Run: headless pygame with SDL's dummy video driver; simulated clock (each Clock.tick advances the game by its frame time, no real sleeping); random seed 0; keys injected as events and as key.get_pressed() state; no mouse input.
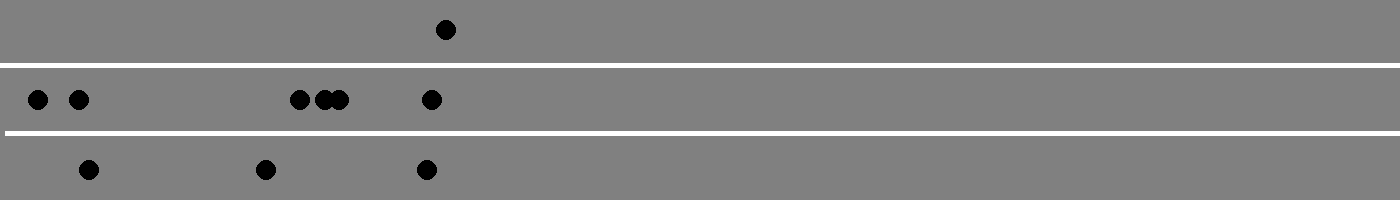
Frame 1 of 4 · flips 1–60 · no input
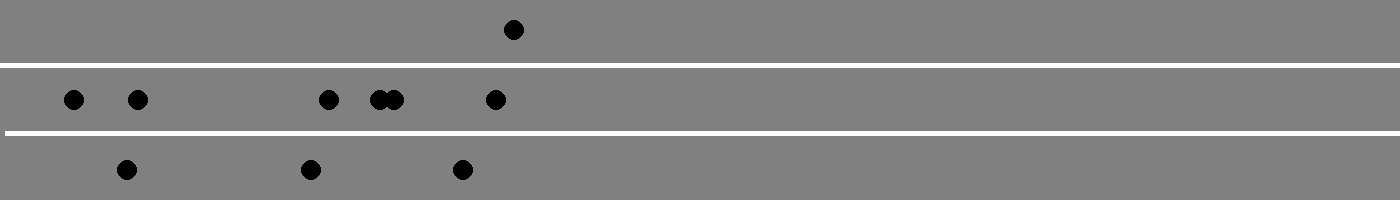
Frame 2 of 4 · flips 61–180 · tapped SPACE, RETURN · held RIGHT (→), D
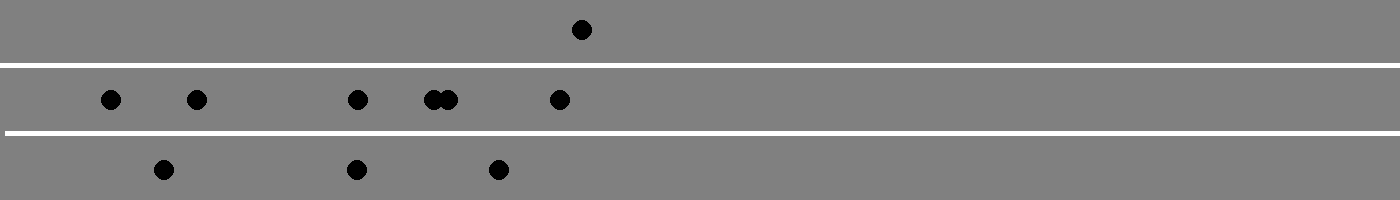
Frame 3 of 4 · flips 181–300 · held DOWN (↓), S
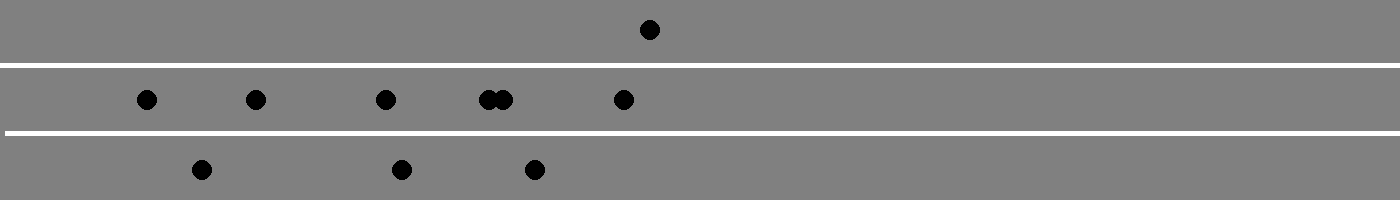
Frame 4 of 4 · flips 301–420 · held LEFT (←), A, UP (↑), W

The pygame program that drew these frames:

# traffic.py by Dyson carter

import pygame
import random
from sys import exit

pygame.init()

# Define colors
WHITE = (255, 255, 255)
BLACK = (0, 0, 0)
GRAY = (128, 128, 128)

# Define constants
width = 1400
height = 200
lane_width = 5
lane_count = 2
lane1_height = height * .15
lane2_height = height * .50
lane3_height = height * .85
car_radius = 10
car_count = 10

# Create window
screen = pygame.display.set_mode((width, height))
pygame.display.set_caption("Traffic Pattern Simulation")
clock = pygame.time.Clock()

# Class for cars
class Car:
    def __init__(self, lane, strategy):
        # Pick a Lane
        lane = random.randint(1,3)
        if lane == 1:
            self.y = lane1_height
        elif lane == 2:
            self.y = lane2_height
        else:
            self.y = lane3_height
            
        self.lane = lane
        self.x = random.randint(0, int(width * 0.30))
        self.initial_speed = random.uniform(0.2, 0.6)  # Random initial speed
        self.speed = self.initial_speed
        self.strategy = strategy()

    def move(self):
        # Move horizontally
        self.x += self.speed
        if self.x > width:
            self.x = 0

    def draw(self):
        pygame.draw.circle(screen, BLACK, (int(self.x), int(self.y)), car_radius)

    # Checks if car will hit the car in front of it
    def will_collide(self, other_car):
        if (self.speed > other_car.speed) and (self.lane == other_car.lane) and (other_car.x - self.x <= 30 and other_car.x - self.x >= 0):
            return True
        return False


# Basic Strategy Class
# Grin and Bare it Strategy - No Changing Lanes
class BasicStrategy: 
    def run_strategy(self, car, cars):
        for other_car in cars:
            if car.will_collide(other_car) and (car != other_car):
                car.speed = other_car.speed
                break  

# Function to draw lanes
def draw_lanes():
    lane_height = lane_width
    lane_offset = (height - lane_height * lane_count) // (lane_count + 1)
    for i in range(lane_count):
        lane_x = i * lane_width
        lane_y = (i + 1) * lane_offset + i * lane_height
        pygame.draw.rect(screen, WHITE, (lane_x, lane_y, width, lane_height))

# Create all cars
cars = [Car(random.randint(1, lane_count), BasicStrategy) for _ in range(car_count)]

# Main loop
running = True
while running:
    for event in pygame.event.get():
        if event.type == pygame.QUIT:
            running = False

    screen.fill(GRAY)  # Fill the screen with black color
    draw_lanes()  # Draw lanes

    # Move and draw cars
    for car in cars:
        car.move()
        car.draw()
        car.strategy.run_strategy(car, cars)

    pygame.display.update()
    clock.tick(60)

# Quit
pygame.quit()
exit()
